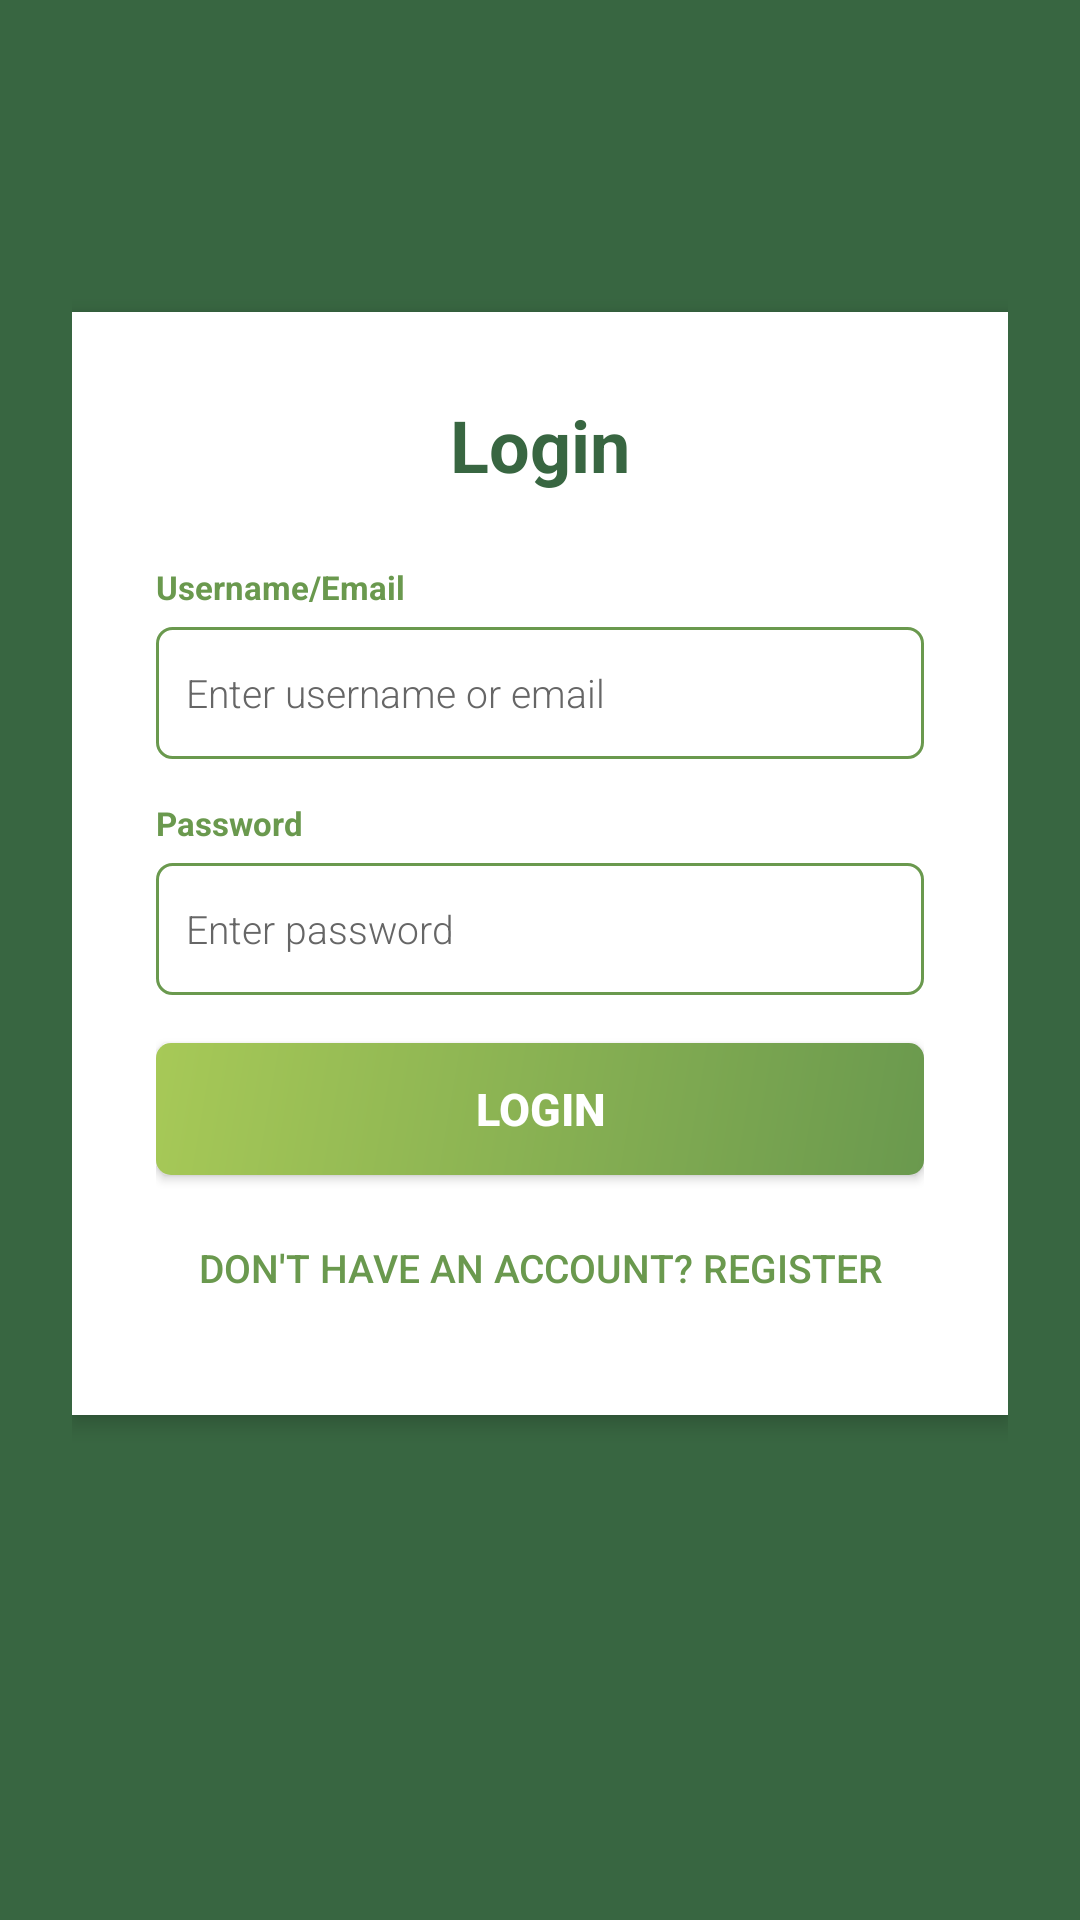

The Android layout XML behind this screen, and the referenced resources:
<!-- AndroidManifest.xml: activity theme Theme.Miniapp -->
<!-- res/layout/activity_login.xml -->
<?xml version="1.0" encoding="utf-8"?>
<LinearLayout xmlns:android="http://schemas.android.com/apk/res/android"
    android:layout_width="match_parent"
    android:layout_height="match_parent"
    android:orientation="vertical"
    android:background="@color/primary"
    android:padding="24dp">

    <ScrollView
        android:layout_width="match_parent"
        android:layout_height="match_parent"
        android:fillViewport="true">

        <LinearLayout
            android:layout_width="match_parent"
            android:layout_height="wrap_content"
            android:orientation="vertical">

            
            <LinearLayout
                android:layout_width="match_parent"
                android:layout_height="wrap_content"
                android:layout_marginTop="80dp"
                android:orientation="vertical"
                android:background="@color/white"
                android:padding="28dp"
                android:elevation="4dp">

                
                <TextView
                    android:id="@+id/login_title"
                    android:layout_width="match_parent"
                    android:layout_height="wrap_content"
                    android:text="Login"
                    android:textSize="24sp"
                    android:textColor="#386641"
                    android:textStyle="bold"
                    android:gravity="center"
                    android:layout_marginBottom="24dp" />

                
                <LinearLayout
                    android:layout_width="match_parent"
                    android:layout_height="wrap_content"
                    android:orientation="horizontal"
                    android:visibility="gone"
                    android:id="@+id/error_container"
                    android:background="#ffebee"
                    android:padding="10dp"
                    android:layout_marginBottom="16dp"
                    android:gravity="center_vertical">
                    <TextView
                        android:layout_width="0dp"
                        android:layout_height="wrap_content"
                        android:layout_weight="1"
                        android:textColor="#c62828"
                        android:textSize="12sp"
                        android:id="@+id/error_message"
                        android:text="Error message" />
                </LinearLayout>

                <TextView
                    android:id="@+id/userTitle"
                    android:layout_width="match_parent"
                    android:layout_height="wrap_content"
                    android:text="Username/Email"
                    android:textSize="11sp"
                    android:textColor="#6a994e"
                    android:textStyle="bold"
                    android:layout_marginBottom="6dp" />

                
                <EditText
                    android:id="@+id/identifier_input"
                    android:layout_width="match_parent"
                    android:layout_height="44dp"
                    android:hint="Enter username or email"
                    android:fontFamily="sans-serif-light"
                    android:textColor="@color/text_dark"
                    android:textColorHint="@color/text_medium"
                    android:padding="10dp"
                    android:layout_marginBottom="14dp"
                    android:inputType="text"
                    android:textSize="13sp"
                    android:background="@drawable/edit_text_background" />

                <TextView
                    android:id="@+id/passTitle"
                    android:layout_width="match_parent"
                    android:layout_height="wrap_content"
                    android:text="@string/Password"
                    android:textSize="11sp"
                    android:textColor="#6a994e"
                    android:textStyle="bold"
                    android:layout_marginBottom="6dp" />

                
                <EditText
                    android:id="@+id/password_input"
                    android:layout_width="match_parent"
                    android:layout_height="44dp"
                    android:hint="Enter password"
                    android:textColor="@color/text_dark"
                    android:fontFamily="sans-serif-light"
                    android:textColorHint="@color/text_medium"
                    android:padding="10dp"
                    android:layout_marginBottom="16dp"
                    android:inputType="textPassword"
                    android:textSize="13sp"
                    android:background="@drawable/edit_text_background" />

                
                <Button
                    android:id="@+id/login_button"
                    android:layout_width="match_parent"
                    android:layout_height="44dp"
                    android:text="Login"
                    android:textColor="@color/white"
                    android:textSize="15sp"
                    android:textStyle="bold"
                    android:background="@drawable/button_background"
                    android:layout_marginBottom="10dp" />

                
                <Button
                    android:id="@+id/register_link"
                    android:layout_width="match_parent"
                    android:layout_height="42dp"
                    android:text="Don't have an account? Register"
                    android:textColor="@color/secondary"
                    android:textSize="13sp"
                    android:background="@android:color/transparent" />

            </LinearLayout>

        </LinearLayout>

    </ScrollView>

</LinearLayout>
<!-- resources referenced by this layout -->
<resources>
  <color name="primary">#386641</color>
  <color name="secondary">#6a994e</color>
  <color name="text_dark">#333333</color>
  <color name="text_medium">#666666</color>
  <color name="white">#FFFFFF</color>
  <!-- drawable button_background (drawable) -->
  <?xml version="1.0" encoding="utf-8"?>
  <shape xmlns:android="http://schemas.android.com/apk/res/android"
      android:shape="rectangle">
      <gradient
          android:startColor="@color/secondary"
          android:endColor="@color/tertiary"
          android:angle="135" />
      <corners android:radius="5dp" />
  </shape>
  <!-- drawable edit_text_background (drawable) -->
  <?xml version="1.0" encoding="utf-8"?>
  <shape xmlns:android="http://schemas.android.com/apk/res/android"
      android:shape="rectangle">
      <solid android:color="@color/white" />
      <stroke android:color="@color/secondary" android:width="1dp" />
      <corners android:radius="5dp" />
  </shape>
  <string name="Password">Password</string>
  <style name="Theme.Miniapp" parent="Theme.AppCompat.Light.NoActionBar">
          <item name="colorPrimary">@color/primary</item>
          <item name="colorPrimaryDark">@color/primary_dark</item>
          <item name="colorAccent">@color/secondary</item>
          <item name="android:textColorPrimary">@color/text_dark</item>
          <item name="android:textColorSecondary">@color/text_medium</item>
          <item name="android:colorBackground">@color/white</item>
      </style>
  <color name="tertiary">#a7c957</color>
  <color name="primary_dark">#386641</color>
</resources>
